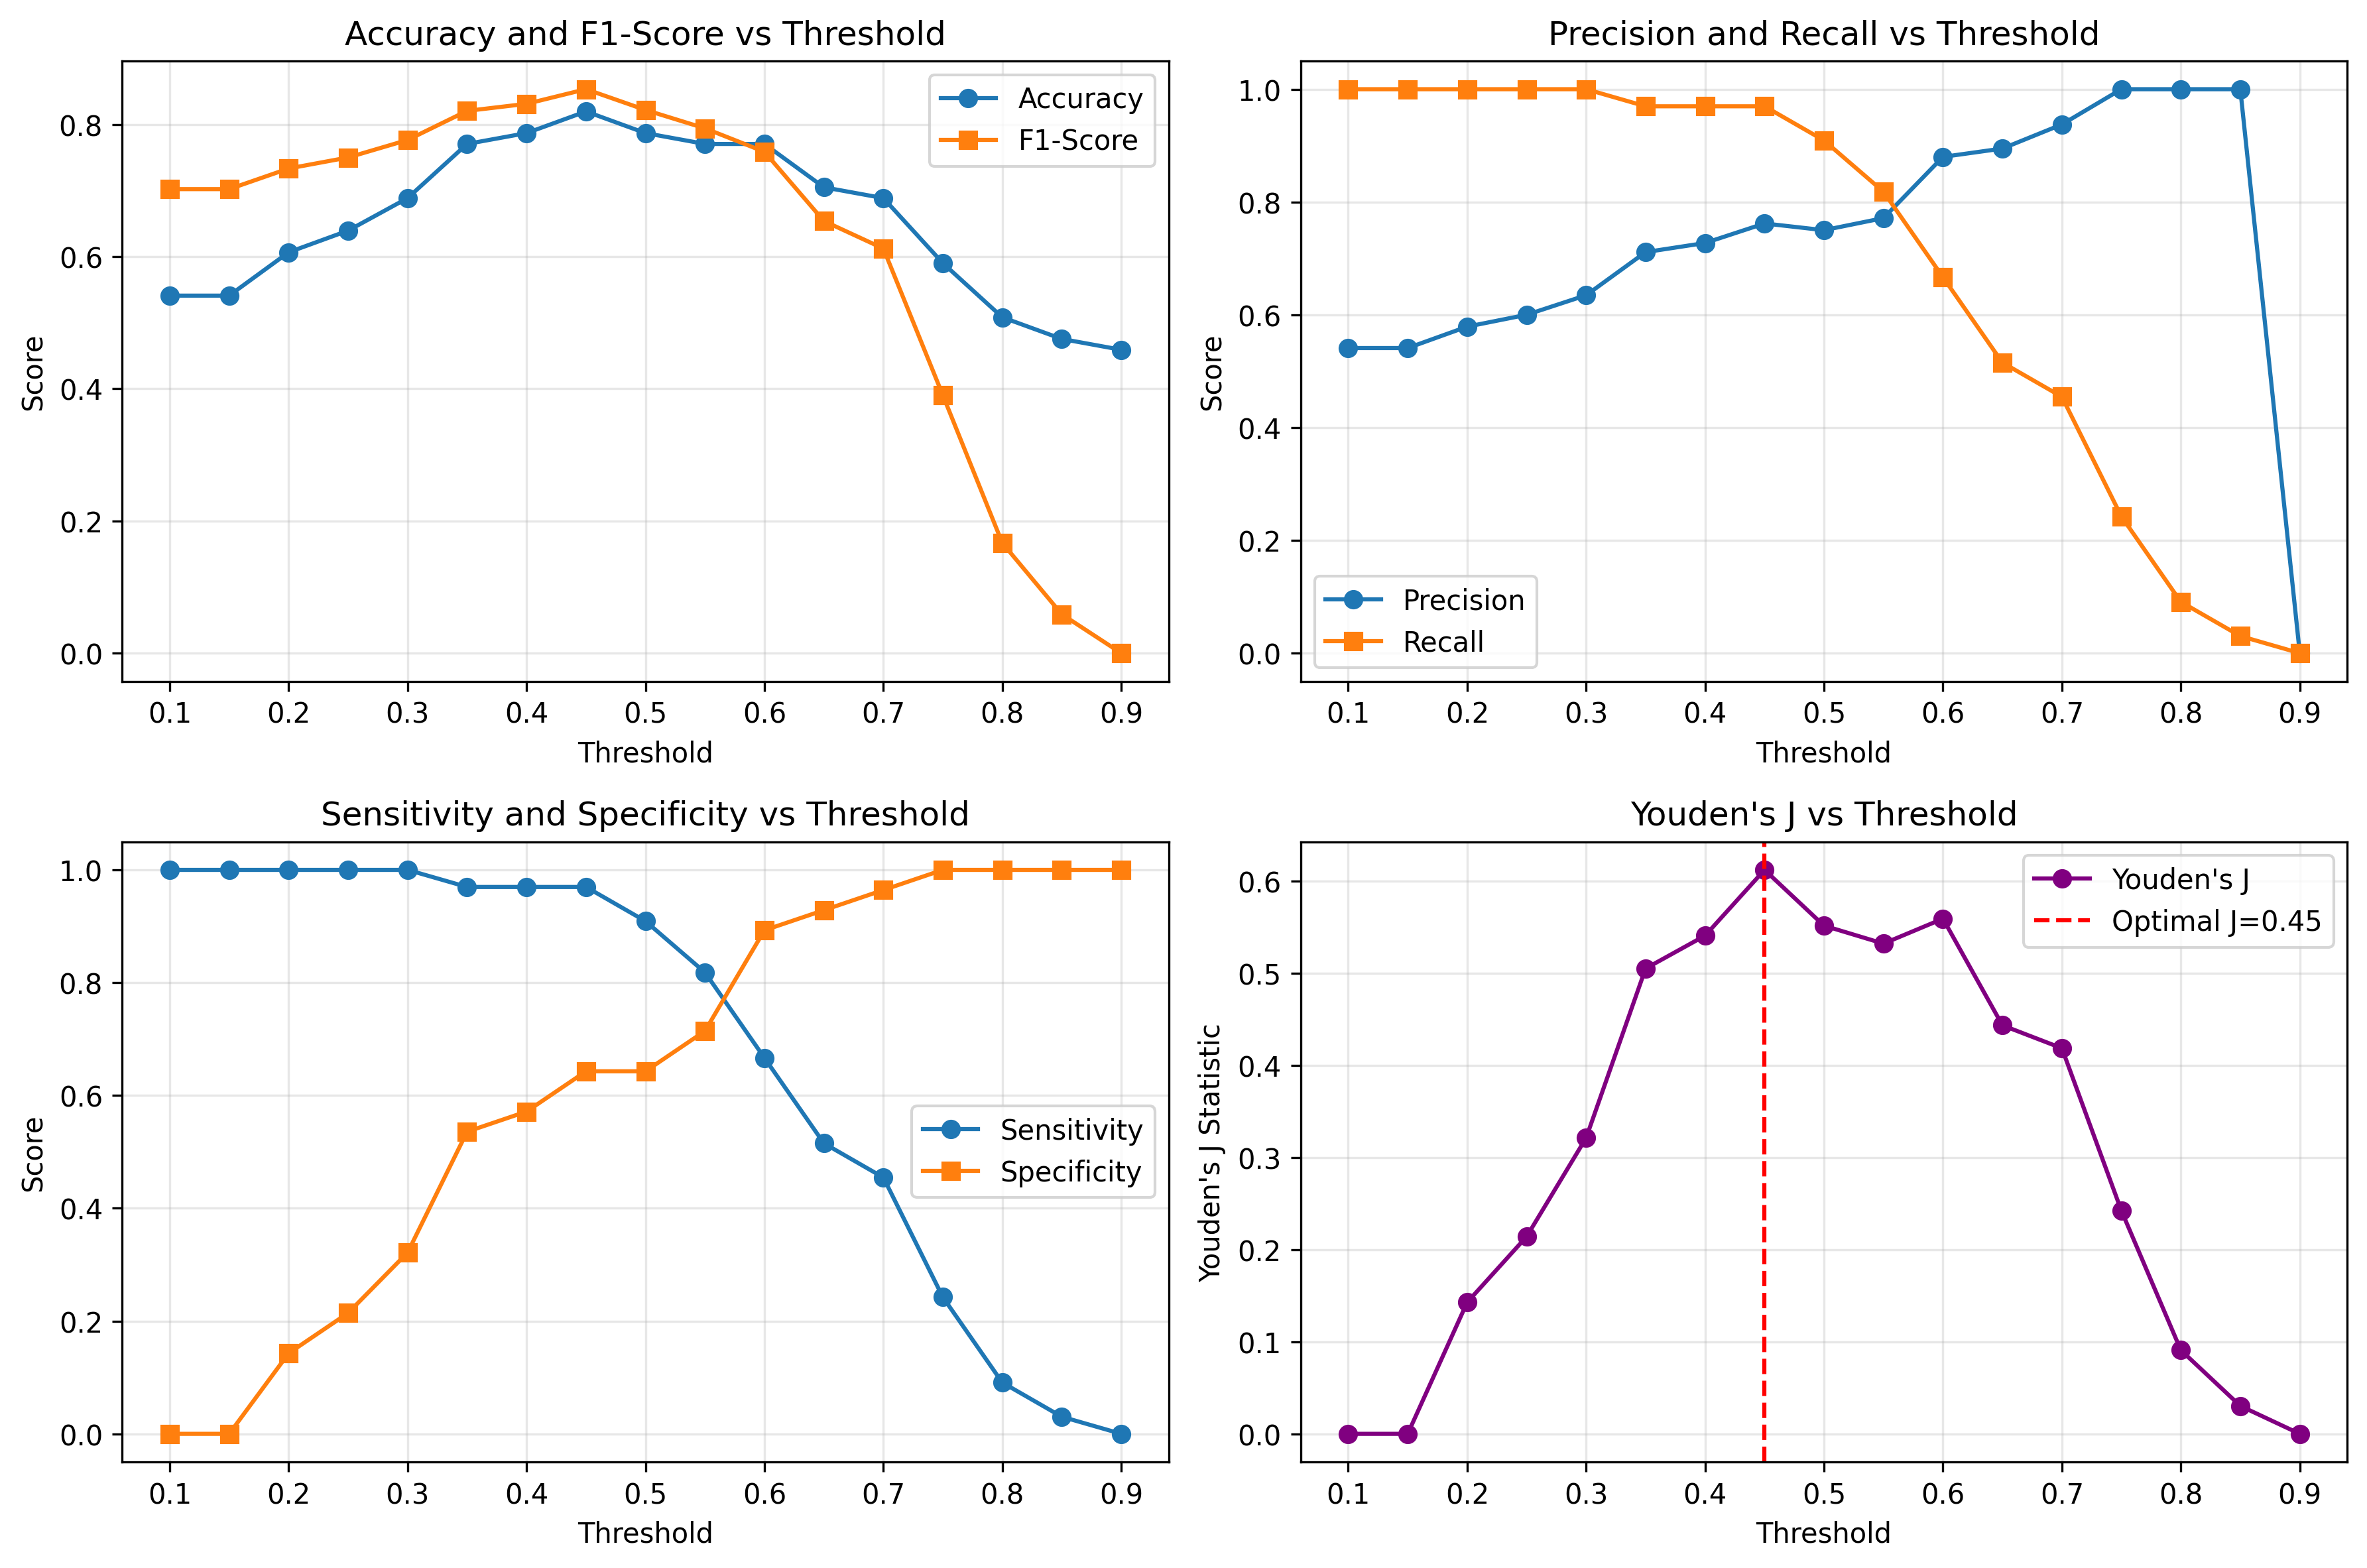

The table this chart was drawn from, first rows:
threshold, accuracy, precision, recall, f1_score, specificity
0.1, 0.541, 0.541, 1.0, 0.7021, 0.0
0.15, 0.541, 0.541, 1.0, 0.7021, 0.0
0.2, 0.6066, 0.5789, 1.0, 0.7333, 0.1429
0.25, 0.6393, 0.6, 1.0, 0.75, 0.2143
0.3, 0.6885, 0.6346, 1.0, 0.7765, 0.3214
0.35, 0.7705, 0.7111, 0.9697, 0.8205, 0.5357
0.4, 0.7869, 0.7273, 0.9697, 0.8312, 0.5714
0.45, 0.8197, 0.7619, 0.9697, 0.8533, 0.6429
0.5, 0.7869, 0.75, 0.9091, 0.8219, 0.6429
0.55, 0.7705, 0.7714, 0.8182, 0.7941, 0.7143
0.6, 0.7705, 0.88, 0.6667, 0.7586, 0.8929
0.65, 0.7049, 0.8947, 0.5152, 0.6538, 0.9286
0.7, 0.6885, 0.9375, 0.4545, 0.6122, 0.9643
0.75, 0.5902, 1.0, 0.2424, 0.3902, 1.0
0.8, 0.5082, 1.0, 0.09091, 0.1667, 1.0
0.85, 0.4754, 1.0, 0.0303, 0.05882, 1.0
0.9, 0.459, 0.0, 0.0, 0.0, 1.0
